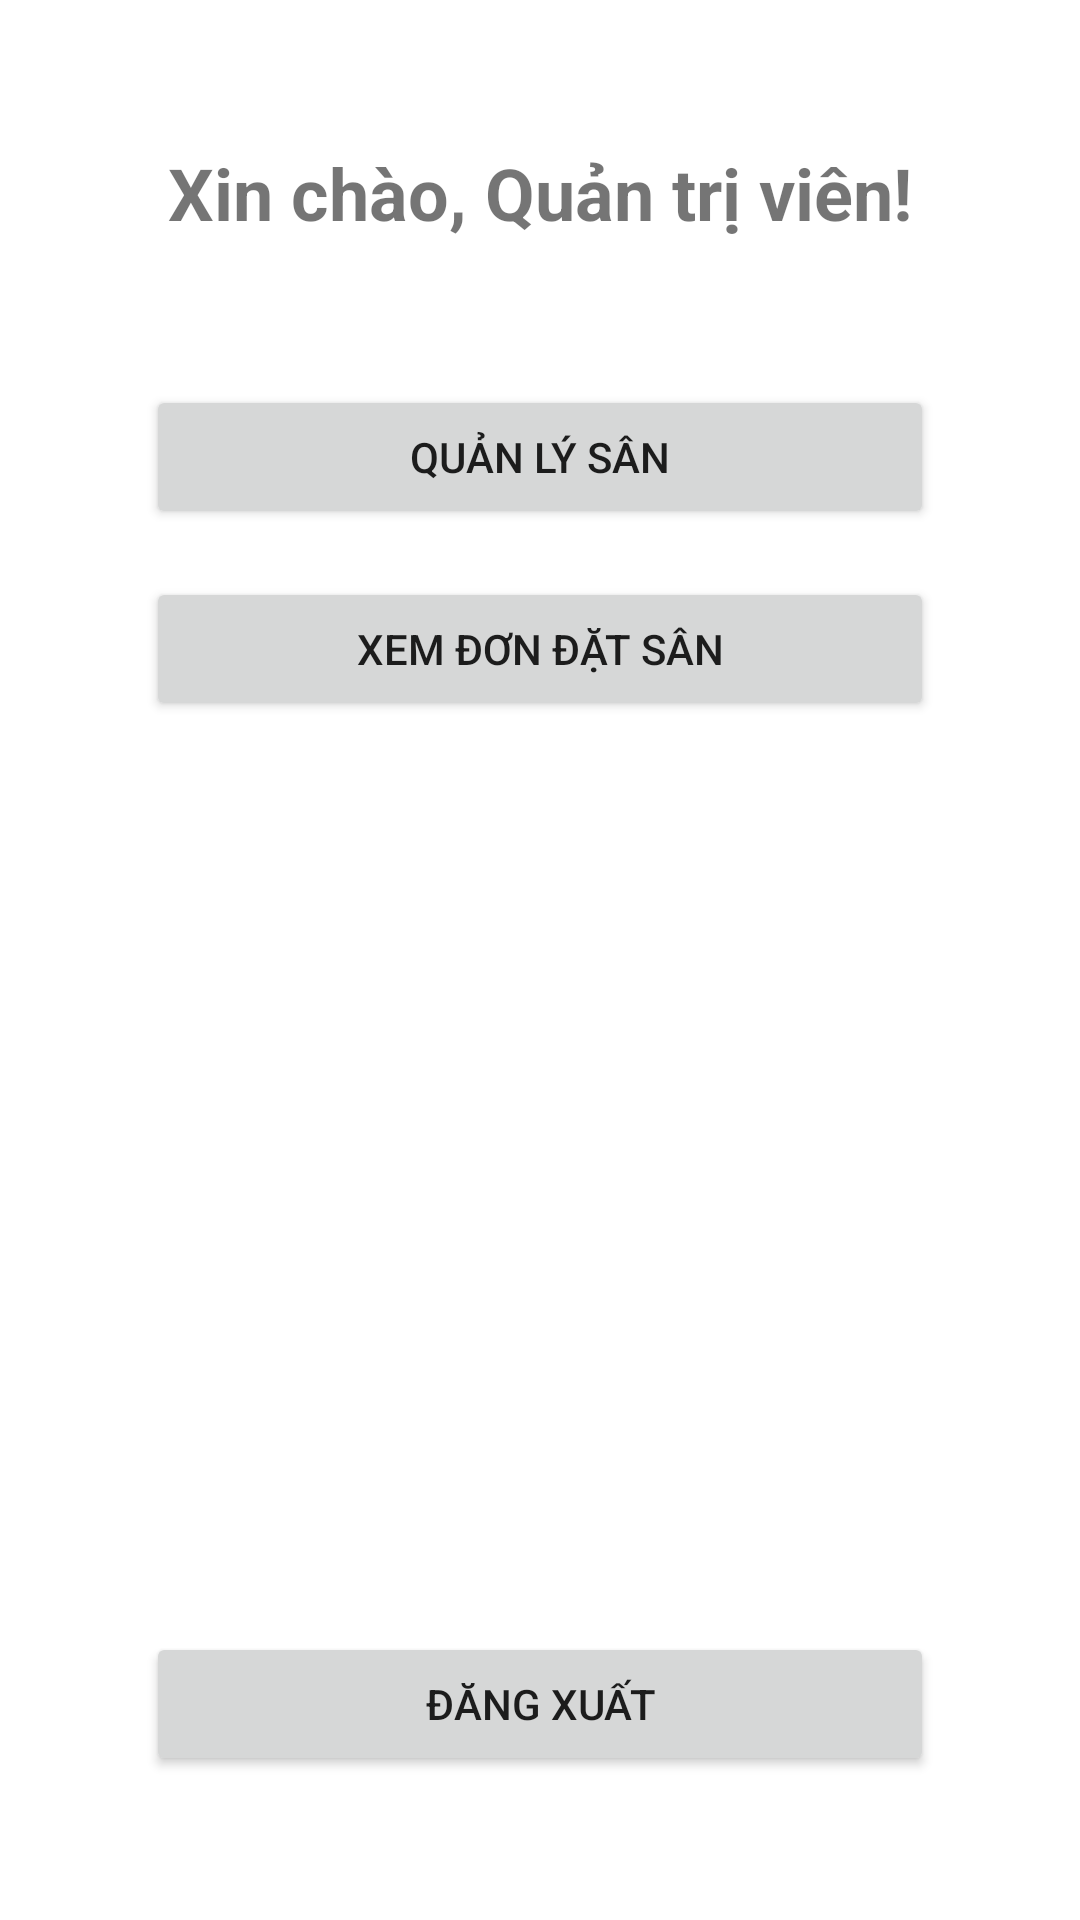

Android layout source for this screen:
<!-- AndroidManifest.xml: application theme Theme.FootballFieldBooking -->
<!-- res/layout/activity_admin_dashboard.xml -->
<?xml version="1.0" encoding="utf-8"?>
<androidx.constraintlayout.widget.ConstraintLayout
    xmlns:android="http://schemas.android.com/apk/res/android"
    xmlns:app="http://schemas.android.com/apk/res-auto"
    xmlns:tools="http://schemas.android.com/tools"
    android:layout_width="match_parent"
    android:layout_height="match_parent"
    android:padding="16dp"
    tools:context=".activities.AdminDashboardActivity">

    <TextView
        android:id="@+id/tvWelcome"
        android:layout_width="wrap_content"
        android:layout_height="wrap_content"
        android:text="@string/welcome_admin"
        android:textSize="24sp"
        android:textStyle="bold"
        app:layout_constraintTop_toTopOf="parent"
        app:layout_constraintStart_toStartOf="parent"
        app:layout_constraintEnd_toEndOf="parent"
        android:layout_marginTop="32dp"/>

    <Button
        android:id="@+id/btnManageFields"
        android:layout_width="0dp"
        android:layout_height="wrap_content"
        android:text="@string/manage_fields"
        android:layout_marginTop="48dp"
        app:layout_constraintTop_toBottomOf="@+id/tvWelcome"
        app:layout_constraintStart_toStartOf="parent"
        app:layout_constraintEnd_toEndOf="parent"
        app:layout_constraintWidth_percent="0.8"/>

    <Button
        android:id="@+id/btnViewBookings"
        android:layout_width="0dp"
        android:layout_height="wrap_content"
        android:text="@string/view_bookings"
        android:layout_marginTop="16dp"
        app:layout_constraintTop_toBottomOf="@+id/btnManageFields"
        app:layout_constraintStart_toStartOf="parent"
        app:layout_constraintEnd_toEndOf="parent"
        app:layout_constraintWidth_percent="0.8"/>

    <Button
        android:id="@+id/btnLogout"
        android:layout_width="0dp"
        android:layout_height="wrap_content"
        android:text="@string/logout"
        app:layout_constraintBottom_toBottomOf="parent"
        app:layout_constraintStart_toStartOf="parent"
        app:layout_constraintEnd_toEndOf="parent"
        app:layout_constraintWidth_percent="0.8"
        android:layout_marginBottom="32dp"/>

</androidx.constraintlayout.widget.ConstraintLayout>
<!-- resources referenced by this layout -->
<resources>
  <string name="logout">Đăng xuất</string>
  <string name="manage_fields">Quản lý sân</string>
  <string name="view_bookings">Xem đơn đặt sân</string>
  <string name="welcome_admin">Xin chào, Quản trị viên!</string>
  <style name="Theme.FootballFieldBooking" parent="Theme.MaterialComponents.DayNight.DarkActionBar">
          
          <item name="colorPrimary">@color/purple_500</item>
          <item name="colorPrimaryVariant">@color/purple_700</item>
          <item name="colorOnPrimary">@color/white</item>
          
          <item name="colorSecondary">@color/teal_200</item>
          <item name="colorSecondaryVariant">@color/teal_700</item>
          <item name="colorOnSecondary">@color/black</item>
          
          <item name="android:statusBarColor">?attr/colorPrimaryVariant</item>
          
      </style>
  <color name="purple_500">#FF6200EE</color>
  <color name="purple_700">#FF3700B3</color>
  <color name="white">#FFFFFFFF</color>
  <color name="teal_200">#FF03DAC5</color>
  <color name="teal_700">#FF018786</color>
  <color name="black">#FF000000</color>
</resources>
